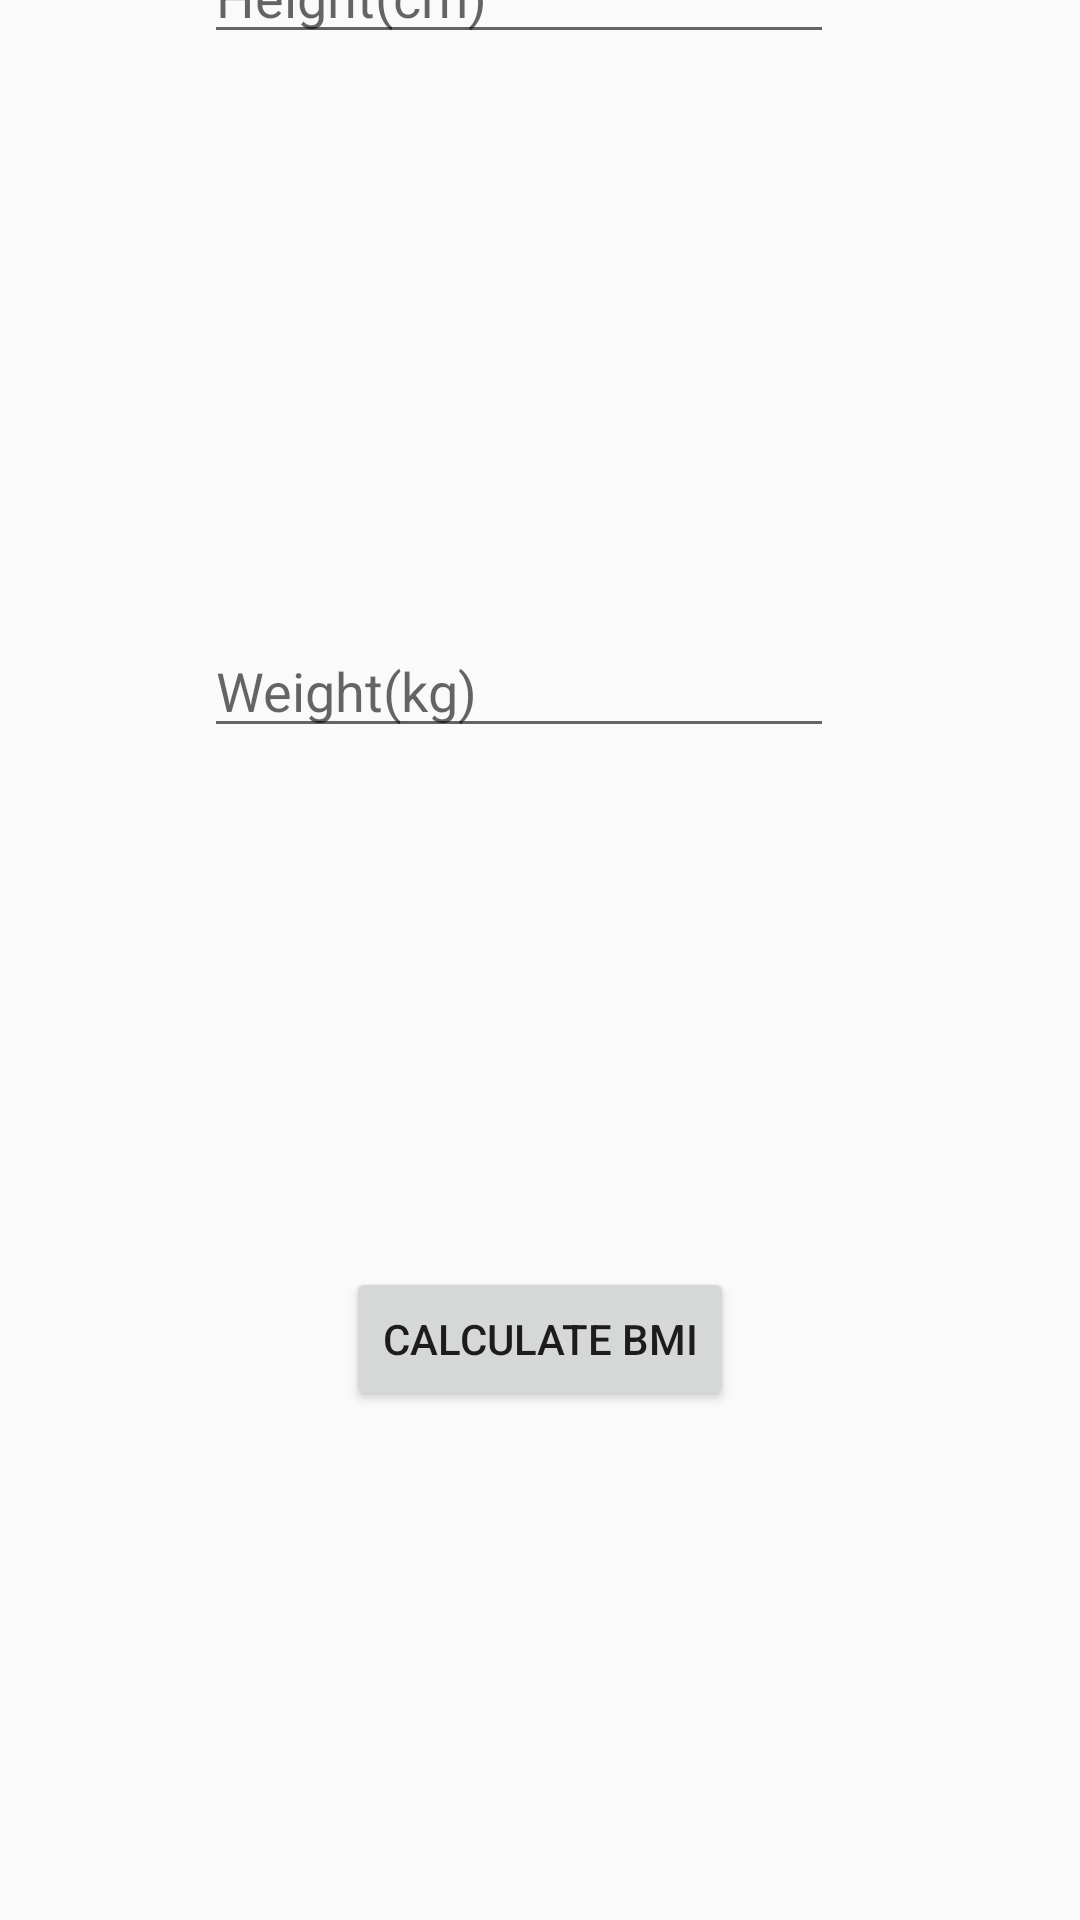

Write the Android layout XML for this screen, with the resource values it uses.
<!-- AndroidManifest.xml: application theme AppTheme -->
<!-- res/layout/activity_bmi.xml -->
<?xml version="1.0" encoding="utf-8"?>
<androidx.constraintlayout.widget.ConstraintLayout xmlns:android="http://schemas.android.com/apk/res/android"
    xmlns:app="http://schemas.android.com/apk/res-auto"
    xmlns:tools="http://schemas.android.com/tools"
    android:layout_width="match_parent"
    android:layout_height="match_parent"
    tools:context=".activities.BmiActivity">

    <EditText
        android:id="@+id/heightb"
        android:layout_width="wrap_content"
        android:layout_height="wrap_content"
        android:layout_marginStart="92dp"
        android:layout_marginTop="95dp"
        android:layout_marginEnd="106dp"
        android:layout_marginBottom="95dp"
        android:ems="10"
        android:hint="Height(cm)"
        android:inputType="textPersonName"
        app:layout_constraintBottom_toTopOf="@+id/weightb"
        app:layout_constraintEnd_toEndOf="parent"
        app:layout_constraintStart_toStartOf="parent"
        app:layout_constraintTop_toTopOf="parent" />

    <EditText
        android:id="@+id/weightb"
        android:layout_width="wrap_content"
        android:layout_height="wrap_content"
        android:layout_marginStart="92dp"
        android:layout_marginTop="95dp"
        android:layout_marginEnd="106dp"
        android:layout_marginBottom="153dp"
        android:ems="10"
        android:hint="Weight(kg)"
        android:inputType="textPersonName"
        app:layout_constraintBottom_toTopOf="@+id/calcbmi"
        app:layout_constraintEnd_toEndOf="parent"
        app:layout_constraintStart_toStartOf="parent"
        app:layout_constraintTop_toBottomOf="@+id/heightb" />

    <Button
        android:id="@+id/calcbmi"
        android:layout_width="wrap_content"
        android:layout_height="wrap_content"
        android:layout_marginStart="140dp"
        android:layout_marginTop="20dp"
        android:layout_marginEnd="140dp"
        android:layout_marginBottom="288dp"
        android:text="Calculate BMI"
        app:layout_constraintBottom_toBottomOf="parent"
        app:layout_constraintEnd_toEndOf="parent"
        app:layout_constraintStart_toStartOf="parent"
        app:layout_constraintTop_toBottomOf="@+id/weightb" />

</androidx.constraintlayout.widget.ConstraintLayout>
<!-- resources referenced by this layout -->
<resources>
  <style name="AppTheme" parent="Theme.AppCompat.Light.DarkActionBar">
          
          <item name="colorPrimary">@color/colorPrimary</item>
          <item name="colorPrimaryDark">@color/colorPrimaryDark</item>
          <item name="colorAccent">@color/colorAccent</item>
      </style>
  <!-- not gathered from this repository: default colours our renderer supplied (Android Studio template values) -->
  <color name="colorPrimary">#FF6200EE</color>
  <color name="colorPrimaryDark">#FF3700B3</color>
  <color name="colorAccent">#FF03DAC5</color>
</resources>
